Photos from the image-classification dataset "ports" in the GitHub repository guruprerana/touchtouch. Its 5 classes are: BNC connector, HDMI cable, HDMI port, USB cable, USB port.

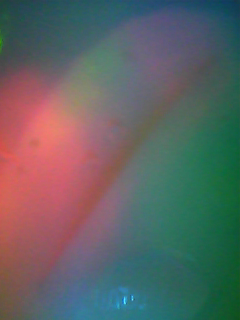
Label: HDMI port

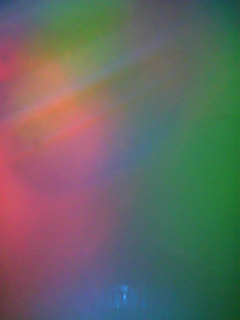
Label: USB port

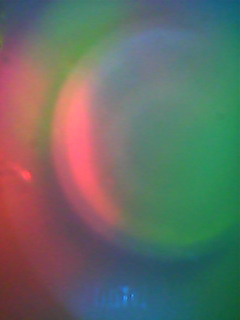
Label: BNC connector

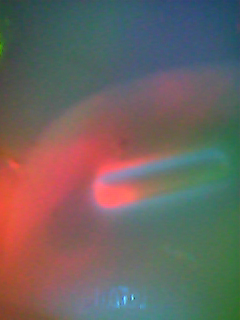
Label: USB cable

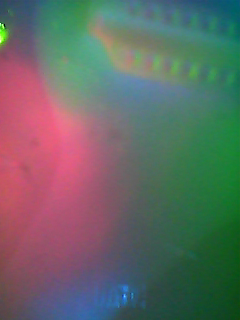
Label: HDMI cable

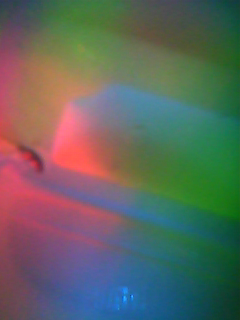
Label: HDMI port
